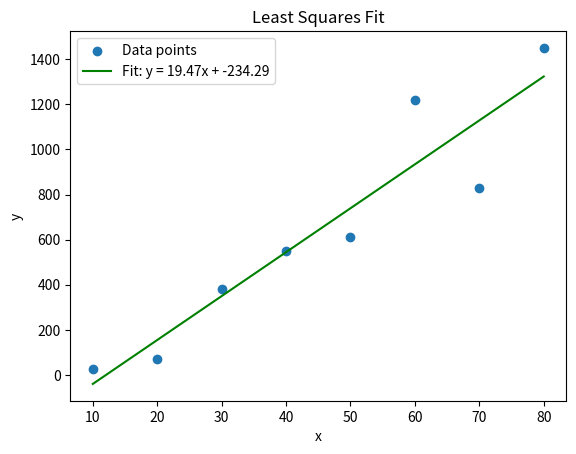

Source code (Python):
import numpy as np
import matplotlib.pyplot as plt

# Sample data: x and y values
x = np.array([10, 20, 30, 40, 50, 60, 70, 80])
y = np.array([25, 70, 380, 550, 610, 1220, 830, 1450])

# Perform a least-squares fit: fit a line y = m*x + c
# numpy.polyfit finds the best fit for a polynomial of degree 1 (linear)
m, c = np.polyfit(x, y, 1)

# Calculate the fitted y-values
y_fit = m * x + c

# Plot the data points
plt.scatter(x, y, label='Data points')

# Plot the least-squares fit line
plt.plot(x, y_fit, color='green', label=f'Fit: y = {m:.2f}x + {c:.2f}')

# Add labels and a legend
plt.xlabel('x')
plt.ylabel('y')
plt.title('Least Squares Fit')
plt.legend()

# Show the plot
plt.savefig('least-square.png')
plt.show()
